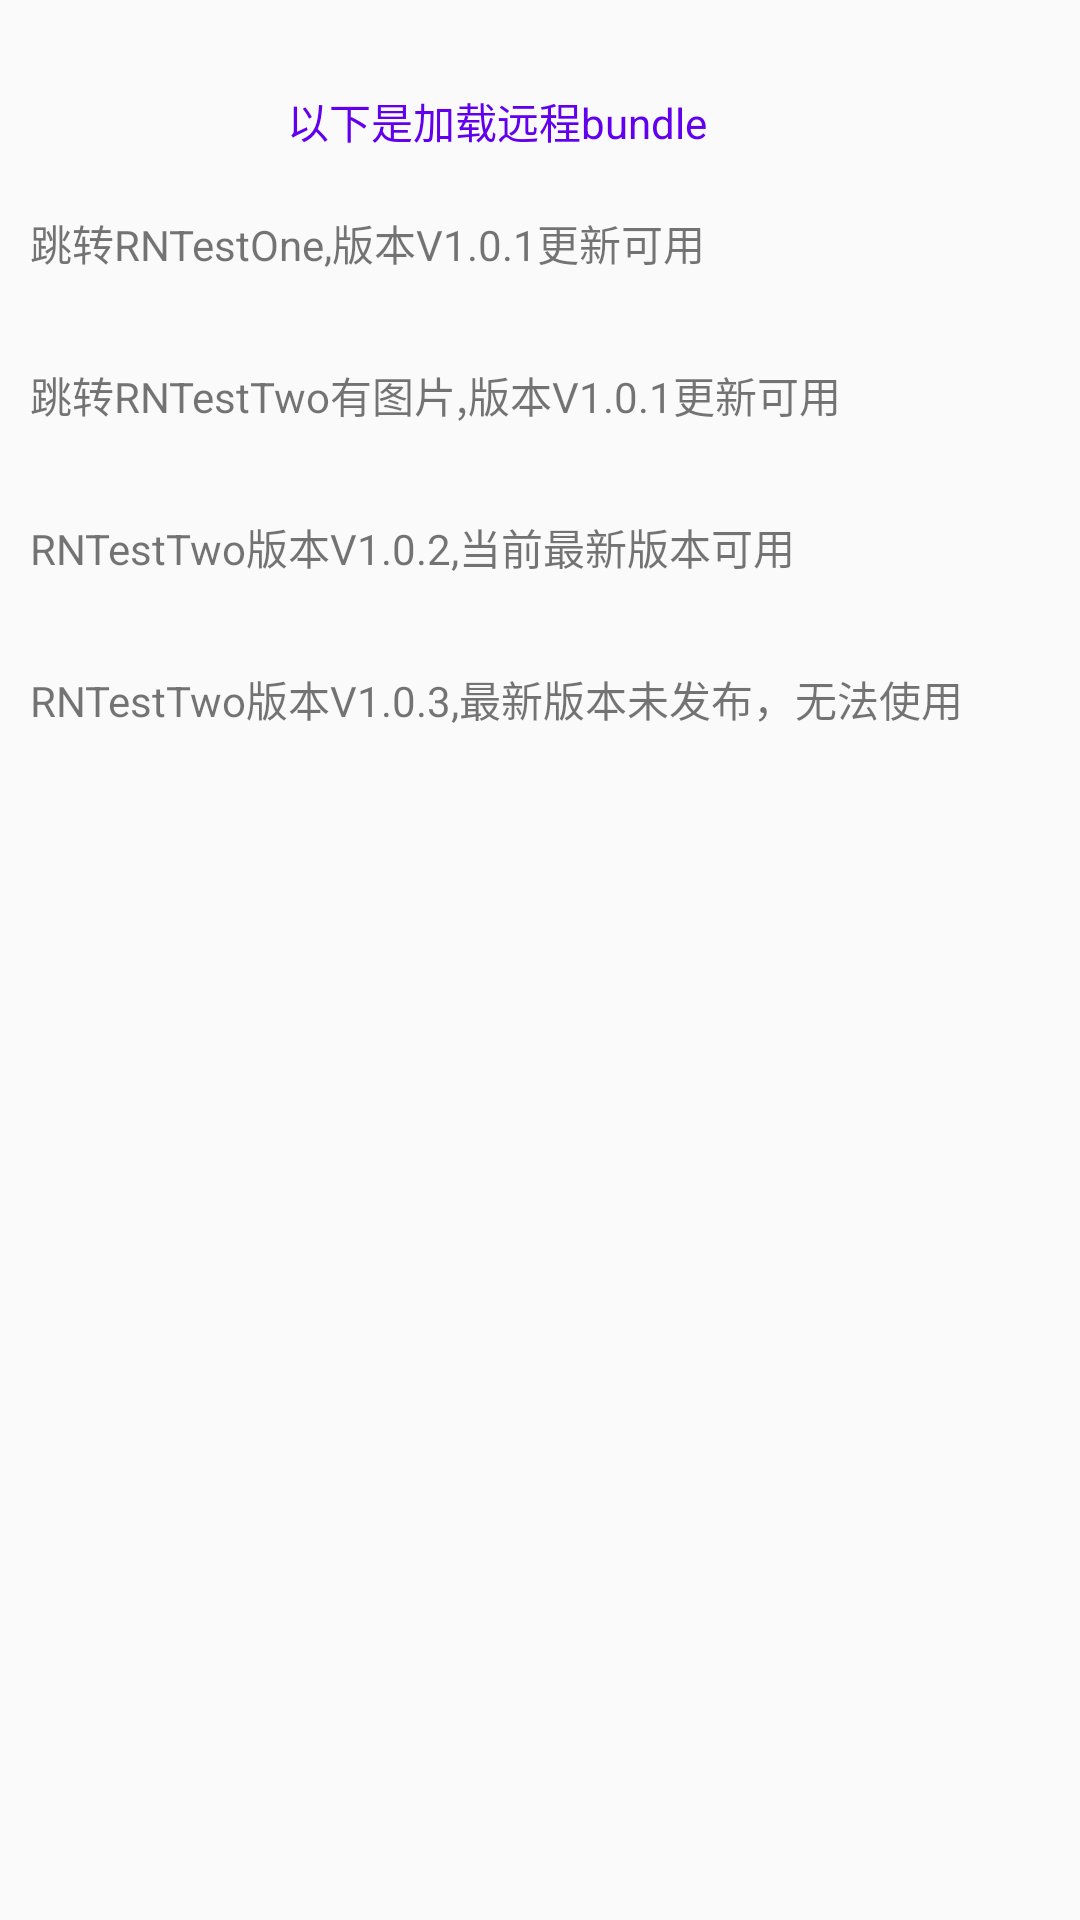

Here is an Android app screen rendered from its layout file. Give the layout XML and the strings, colors and styles it references.
<!-- AndroidManifest.xml: application theme AppTheme -->
<!-- res/layout/activity_remote_bundle_layout.xml -->
<?xml version="1.0" encoding="utf-8"?>
<LinearLayout xmlns:android="http://schemas.android.com/apk/res/android"
    xmlns:app="http://schemas.android.com/apk/res-auto"
    xmlns:tools="http://schemas.android.com/tools"
    android:layout_width="match_parent"
    android:layout_height="match_parent"
    android:orientation="vertical"
    tools:context=".MainActivity">

    <LinearLayout
        android:layout_width="wrap_content"
        android:layout_height="wrap_content"
        android:orientation="vertical"
        android:visibility="visible"
        android:layout_marginTop="30dp">
        <TextView
            android:layout_width="match_parent"
            android:layout_height="wrap_content"
            android:gravity="center_horizontal"
            android:text="以下是加载远程bundle"
            android:textColor="@color/colorPrimary"/>
        <TextView
            android:id="@+id/toRNTestOne1"
            android:layout_width="wrap_content"
            android:layout_height="wrap_content"
            android:padding="10dp"
            android:layout_marginTop="10dp"
            android:text="跳转RNTestOne,版本V1.0.1更新可用"/>

        <TextView
            android:id="@+id/toRNTestOne2"
            android:layout_width="wrap_content"
            android:layout_height="wrap_content"
            android:padding="10dp"
            android:layout_marginTop="10dp"
            android:visibility="gone"
            android:text="跳转RNTestOne,版本V1.0.2,当前最新版本可用"/>
        <TextView
            android:id="@+id/toRNTestOne3"
            android:layout_width="wrap_content"
            android:layout_height="wrap_content"
            android:padding="10dp"
            android:layout_marginTop="10dp"
            android:visibility="gone"
            android:text="跳转RNTestOne,版本V1.0.3,最新版本未发布，无法使用"/>

        <TextView
            android:id="@+id/toRNTestTwo"
            android:padding="10dp"
            android:layout_marginTop="10dp"
            android:layout_width="wrap_content"
            android:layout_height="wrap_content"
            android:text="跳转RNTestTwo有图片,版本V1.0.1更新可用"/>
        <TextView
            android:id="@+id/toRNTestTwo2"
            android:layout_width="wrap_content"
            android:layout_height="wrap_content"
            android:padding="10dp"
            android:layout_marginTop="10dp"
            android:text="RNTestTwo版本V1.0.2,当前最新版本可用"/>
        <TextView
            android:id="@+id/toRNTestTwo3"
            android:layout_width="wrap_content"
            android:layout_height="wrap_content"
            android:padding="10dp"
            android:layout_marginTop="10dp"
            android:text="RNTestTwo版本V1.0.3,最新版本未发布，无法使用"/>

        <TextView
            android:id="@+id/toRNTestThree"
            android:layout_marginTop="10dp"
            android:padding="10dp"
            android:layout_width="wrap_content"
            android:layout_height="wrap_content"
            android:visibility="gone"
            android:text="跳转RNTestThree"/>

    </LinearLayout>


</LinearLayout>
<!-- resources referenced by this layout -->
<resources>
  <style name="AppTheme" parent="Theme.AppCompat.Light.DarkActionBar">
          
          <item name="colorPrimary">@color/colorPrimary</item>
          <item name="colorPrimaryDark">@color/colorPrimaryDark</item>
          <item name="colorAccent">@color/colorAccent</item>
      </style>
  <!-- not gathered from this repository: default colours our renderer supplied (Android Studio template values) -->
  <color name="colorPrimary">#FF6200EE</color>
  <color name="colorPrimaryDark">#FF3700B3</color>
  <color name="colorAccent">#FF03DAC5</color>
</resources>
